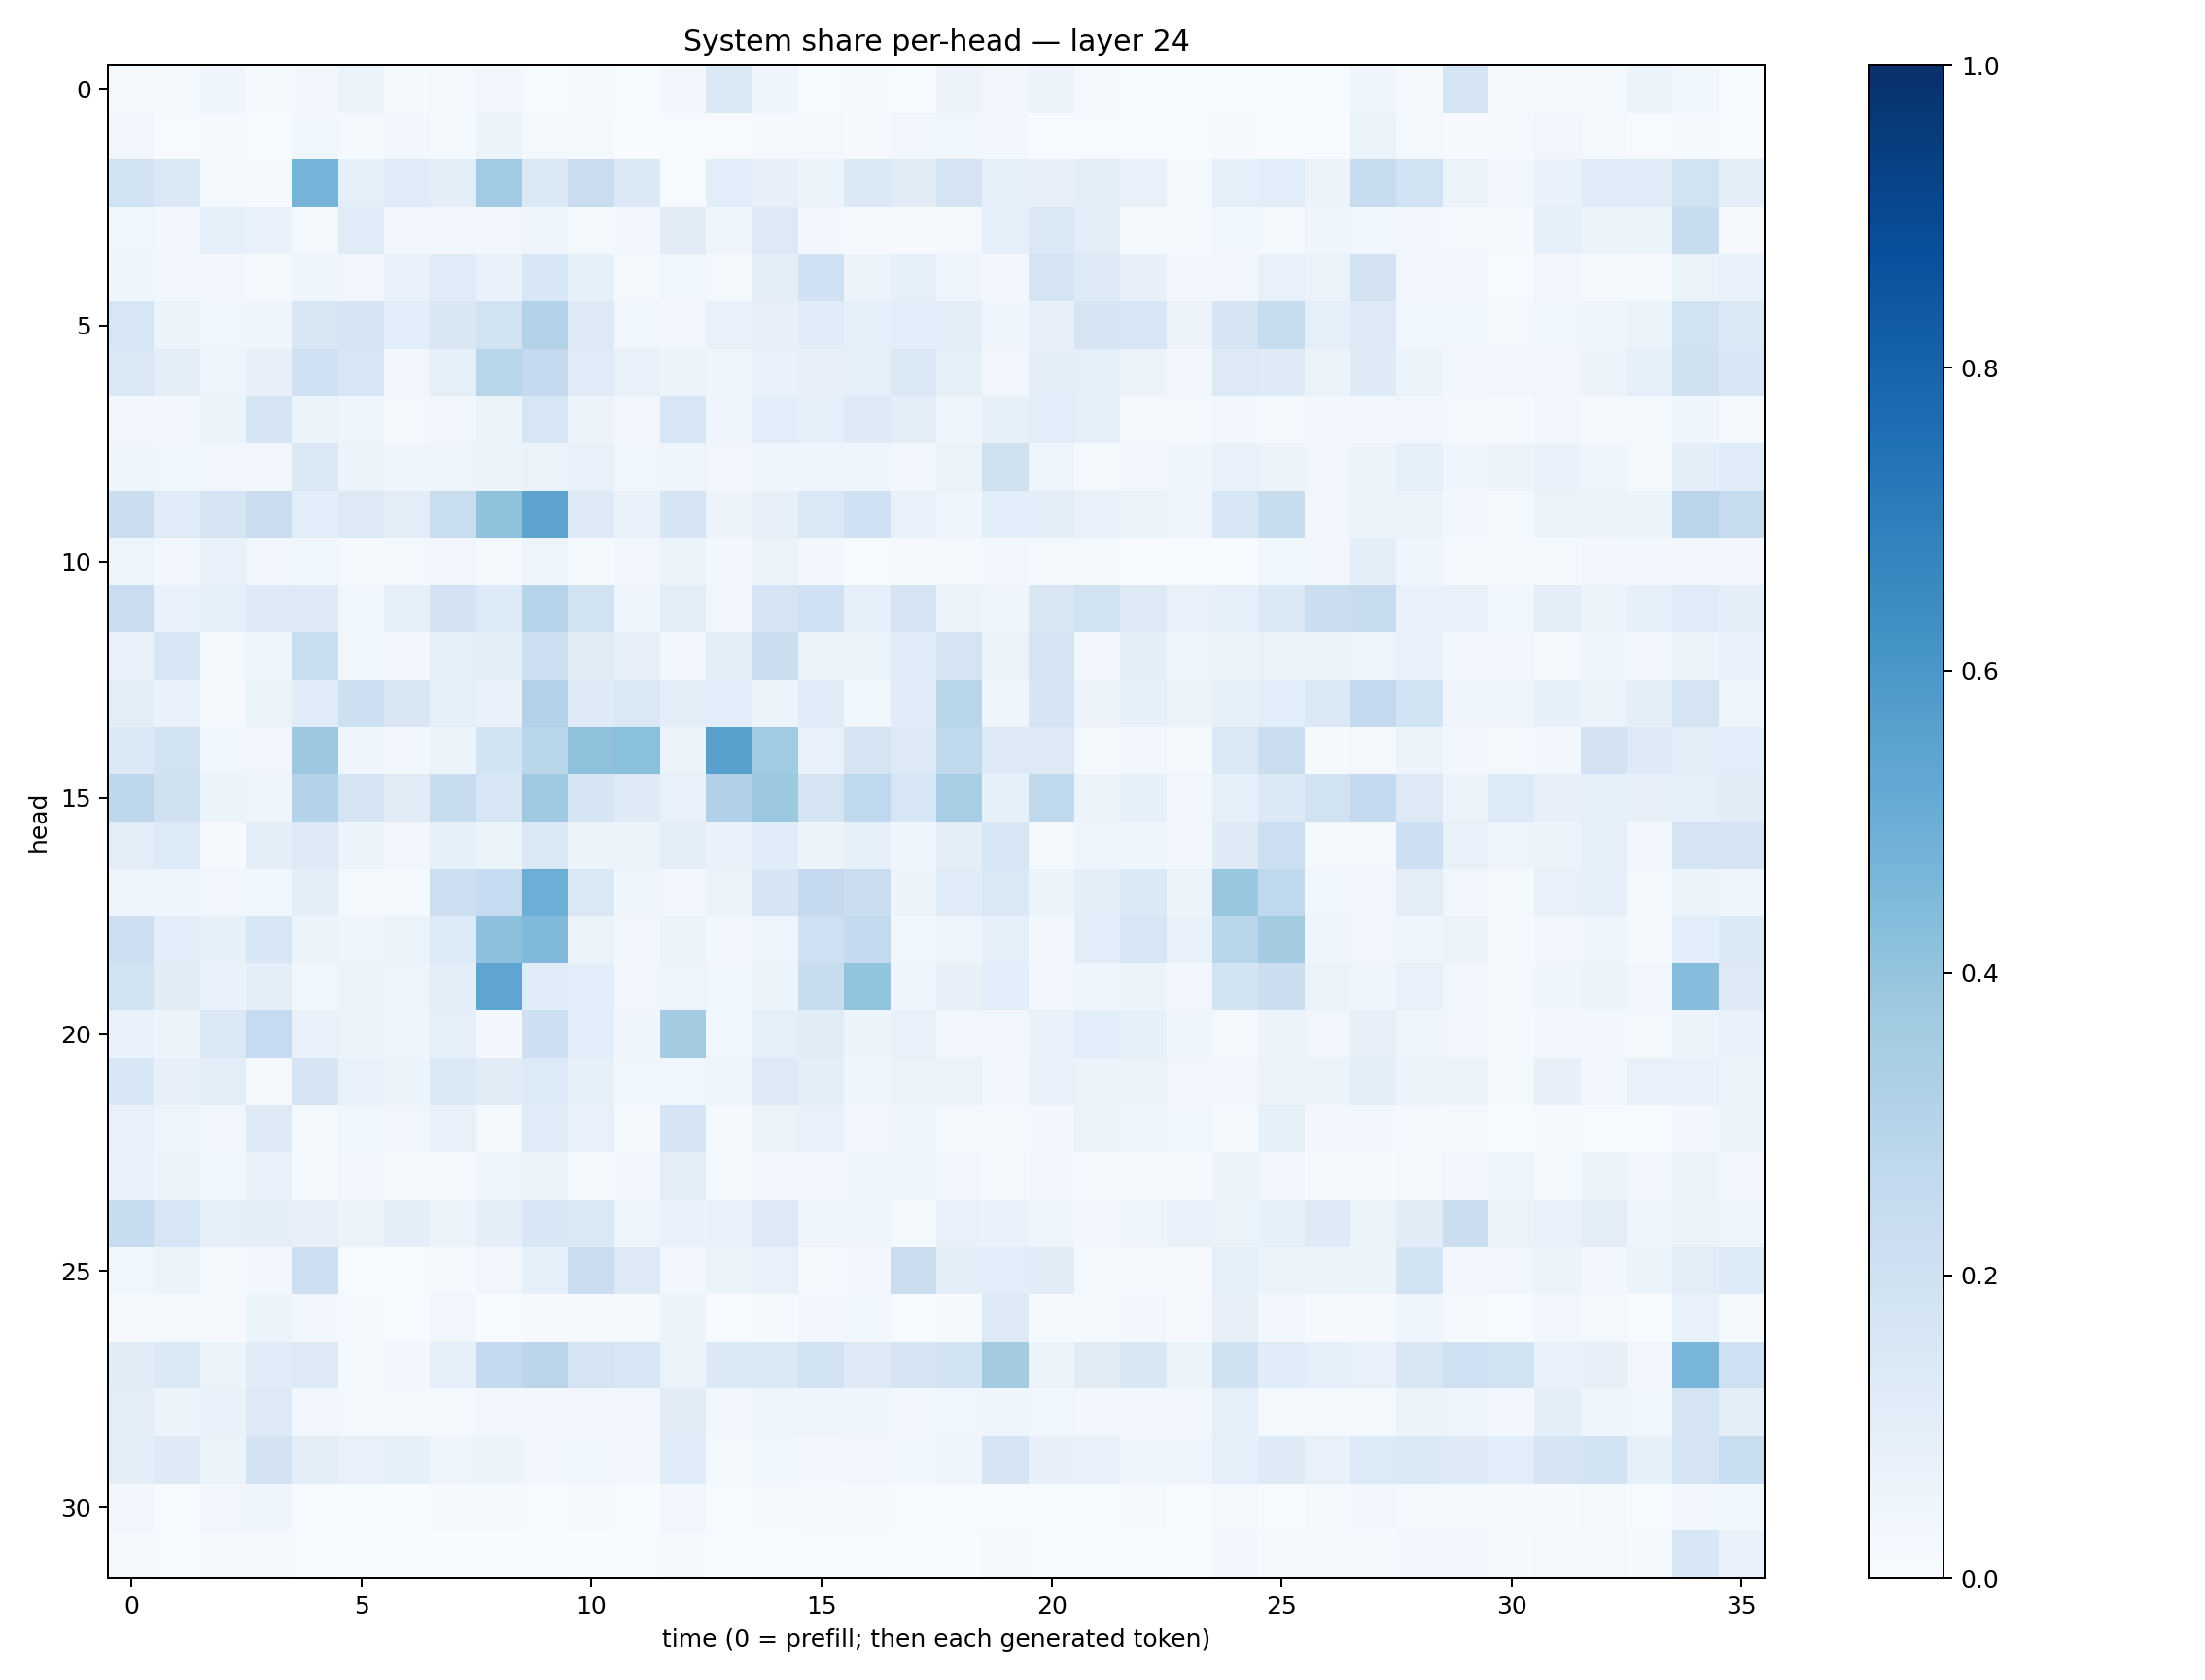

Data behind this chart, as committed beside it:
0.013402031, 0.016899398, 0.041333888, 0.008500251, 0.029247412, 0.051707465, 0.008961746, 0.015719041, 0.02520063, 0.0064574033, 0.0161104, 0.007708187, 0.025907135, 0.13734862, 0.045706, 0.004807272, 0.0105922315, 0.003088307, 0.05766825, 0.033091053, 0.05794021, 0.017767109, 0.0063591762, 0.0042697806
0.03412, 0.007054, 0.0189, 0.00482, 0.03623, 0.01464, 0.0235, 0.0152, 0.05201, 0.01901, 0.02238, 0.003752, 0.004761, 0.00683, 0.01749, 0.01589, 0.00896, 0.032, 0.0356, 0.02437, 0.006887, 0.004752, 0.00447, 0.002025
0.1889, 0.1463, 0.02093, 0.00806, 0.4751, 0.09246, 0.1203, 0.09675, 0.3634, 0.1438, 0.2278, 0.1403, 0.007702, 0.1092, 0.08194, 0.05338, 0.1368, 0.1127, 0.1736, 0.08754, 0.0784, 0.094, 0.07042, 0.01758
0.03715, 0.03082, 0.09164, 0.06683, 0.02178, 0.1188, 0.03261, 0.03459, 0.0279, 0.04205, 0.02256, 0.0258, 0.1121, 0.04326, 0.1326, 0.02836, 0.01018, 0.01123, 0.02121, 0.08921, 0.1457, 0.1032, 0.01235, 0.01132
0.04283, 0.02907, 0.03098, 0.02242, 0.04681, 0.03171, 0.06789, 0.1211, 0.06872, 0.1549, 0.08246, 0.02315, 0.03788, 0.02096, 0.09387, 0.2029, 0.05503, 0.09234, 0.04838, 0.02346, 0.1788, 0.1299, 0.08019, 0.02685
0.1616, 0.05411, 0.03697, 0.0428, 0.1497, 0.1644, 0.1086, 0.1488, 0.1932, 0.3163, 0.1273, 0.03836, 0.03471, 0.07244, 0.08201, 0.1152, 0.08882, 0.1073, 0.09811, 0.04066, 0.08145, 0.1644, 0.1562, 0.05537
0.1413, 0.0965, 0.05021, 0.08013, 0.2021, 0.1621, 0.03366, 0.09109, 0.2929, 0.2538, 0.1197, 0.07767, 0.05359, 0.04352, 0.07722, 0.07982, 0.09303, 0.141, 0.08212, 0.0351, 0.1002, 0.0927, 0.05699, 0.02766
0.02817, 0.02613, 0.05307, 0.1652, 0.05919, 0.03988, 0.01912, 0.03389, 0.06153, 0.1638, 0.05825, 0.03245, 0.1631, 0.04266, 0.1062, 0.08901, 0.1222, 0.09912, 0.04579, 0.08268, 0.1061, 0.09047, 0.01903, 0.02132
0.04362, 0.03757, 0.03326, 0.03211, 0.1417, 0.05641, 0.04046, 0.04769, 0.05266, 0.06438, 0.07533, 0.03588, 0.0471, 0.03183, 0.03985, 0.04585, 0.04586, 0.02448, 0.06482, 0.1981, 0.04786, 0.02094, 0.02831, 0.04329
0.2209, 0.1177, 0.1758, 0.2278, 0.1055, 0.1262, 0.1023, 0.2342, 0.4096, 0.5462, 0.1247, 0.06728, 0.1654, 0.05635, 0.0794, 0.1434, 0.1997, 0.0741, 0.04369, 0.1056, 0.09469, 0.07587, 0.06413, 0.0396
0.04991, 0.02863, 0.07413, 0.03344, 0.03902, 0.01138, 0.02301, 0.033, 0.02231, 0.0489, 0.01321, 0.02377, 0.05308, 0.02698, 0.05727, 0.02827, 0.004742, 0.008137, 0.01616, 0.0282, 0.01698, 0.01922, 0.006279, 0.00634
0.2296, 0.06978, 0.09337, 0.1266, 0.1228, 0.03894, 0.08745, 0.1827, 0.1342, 0.2971, 0.1903, 0.04267, 0.1049, 0.03414, 0.1747, 0.2031, 0.08906, 0.175, 0.05385, 0.04262, 0.1511, 0.1895, 0.1282, 0.07083
0.0738, 0.1525, 0.0177, 0.04537, 0.232, 0.03852, 0.02928, 0.08757, 0.1025, 0.2159, 0.1118, 0.07933, 0.02944, 0.09472, 0.2237, 0.06546, 0.06404, 0.1198, 0.1759, 0.06636, 0.1723, 0.03101, 0.09773, 0.03992
0.1049, 0.06648, 0.01149, 0.06271, 0.1146, 0.2116, 0.1509, 0.08629, 0.0681, 0.3141, 0.1212, 0.141, 0.09404, 0.1079, 0.05742, 0.116, 0.03576, 0.1142, 0.2899, 0.03916, 0.1661, 0.05595, 0.08455, 0.06218
0.138, 0.1905, 0.03765, 0.03381, 0.3768, 0.04228, 0.0301, 0.05255, 0.187, 0.2859, 0.4115, 0.421, 0.05127, 0.5561, 0.3665, 0.07448, 0.177, 0.1304, 0.2711, 0.1309, 0.1311, 0.01619, 0.03349, 0.01404
0.2773, 0.1986, 0.05922, 0.0491, 0.3053, 0.1784, 0.1118, 0.2347, 0.1614, 0.3694, 0.1642, 0.1249, 0.07476, 0.3194, 0.3759, 0.1743, 0.2658, 0.1607, 0.3452, 0.08261, 0.2618, 0.05601, 0.08458, 0.03303
0.1018, 0.1347, 0.01116, 0.09666, 0.1326, 0.06187, 0.03374, 0.08381, 0.06293, 0.1448, 0.05744, 0.0544, 0.104, 0.06704, 0.1142, 0.05595, 0.08411, 0.04126, 0.09706, 0.1594, 0.02243, 0.04003, 0.04334, 0.02978
0.04873, 0.0478, 0.0336, 0.03638, 0.1016, 0.0232, 0.01466, 0.2179, 0.2488, 0.4999, 0.1407, 0.04019, 0.03376, 0.05941, 0.1649, 0.2501, 0.2283, 0.05656, 0.1196, 0.1432, 0.05151, 0.1007, 0.1399, 0.05102
0.2143, 0.1075, 0.08387, 0.1631, 0.05869, 0.04104, 0.06278, 0.1355, 0.4162, 0.4459, 0.06578, 0.03162, 0.05408, 0.02908, 0.0497, 0.2099, 0.2542, 0.03678, 0.05057, 0.08762, 0.02718, 0.1074, 0.1617, 0.073
0.1889, 0.1096, 0.06884, 0.1005, 0.03562, 0.0594, 0.05039, 0.09889, 0.5356, 0.1136, 0.1082, 0.03488, 0.04736, 0.0381, 0.05983, 0.24, 0.3988, 0.04284, 0.07887, 0.1087, 0.02598, 0.04211, 0.06113, 0.02908
0.06909, 0.05576, 0.1399, 0.2496, 0.07171, 0.05349, 0.04367, 0.08663, 0.02617, 0.2124, 0.1067, 0.04287, 0.359, 0.03757, 0.08968, 0.1117, 0.05663, 0.07618, 0.03201, 0.03143, 0.06926, 0.1077, 0.08296, 0.04499
0.1549, 0.08118, 0.1019, 0.02178, 0.1672, 0.07193, 0.05439, 0.1396, 0.1112, 0.1334, 0.08398, 0.03841, 0.0352, 0.04528, 0.1277, 0.09538, 0.04251, 0.05603, 0.06329, 0.03004, 0.07374, 0.05184, 0.06487, 0.03196
0.07506, 0.04772, 0.03295, 0.1291, 0.02122, 0.03851, 0.03421, 0.07231, 0.01944, 0.1194, 0.07164, 0.01406, 0.1653, 0.01895, 0.05934, 0.07136, 0.02643, 0.03968, 0.01831, 0.01638, 0.02816, 0.06282, 0.04206, 0.03721
0.06821, 0.05808, 0.03813, 0.07216, 0.01459, 0.0255, 0.02326, 0.02013, 0.0483, 0.05748, 0.02262, 0.02365, 0.1027, 0.02114, 0.03102, 0.0293, 0.03995, 0.04588, 0.03306, 0.01165, 0.02825, 0.02329, 0.01662, 0.01123
0.2356, 0.1615, 0.08671, 0.0947, 0.08119, 0.05883, 0.09956, 0.06204, 0.09482, 0.1541, 0.1414, 0.05021, 0.06849, 0.07396, 0.1313, 0.04454, 0.04508, 0.02051, 0.07121, 0.06647, 0.04262, 0.02613, 0.04708, 0.07586
0.03831, 0.06248, 0.01738, 0.02415, 0.2122, 0.006216, 0.007259, 0.0134, 0.03466, 0.08981, 0.2274, 0.1323, 0.02941, 0.05951, 0.07155, 0.01325, 0.02905, 0.2261, 0.09983, 0.108, 0.1101, 0.02165, 0.01637, 0.009201
0.008142, 0.02255, 0.009081, 0.05339, 0.02393, 0.02081, 0.007307, 0.03135, 0.003214, 0.008285, 0.01152, 0.01192, 0.05387, 0.006681, 0.01502, 0.02603, 0.03559, 0.005229, 0.01385, 0.1282, 0.01356, 0.0148, 0.02451, 0.008954
0.1122, 0.1371, 0.05873, 0.1146, 0.1299, 0.01329, 0.02695, 0.09065, 0.2505, 0.2815, 0.1789, 0.1634, 0.06567, 0.1385, 0.1383, 0.1913, 0.123, 0.1717, 0.1868, 0.3561, 0.05229, 0.1123, 0.1507, 0.06171
0.09577, 0.05545, 0.067, 0.1256, 0.03158, 0.02174, 0.01898, 0.02086, 0.03068, 0.02376, 0.03232, 0.03281, 0.1133, 0.02665, 0.04695, 0.04928, 0.04472, 0.02804, 0.03586, 0.04631, 0.03751, 0.02807, 0.02399, 0.02631
0.09442, 0.1236, 0.05255, 0.1824, 0.1048, 0.07454, 0.08541, 0.04883, 0.05252, 0.03495, 0.03755, 0.02982, 0.1208, 0.01867, 0.03628, 0.02511, 0.03222, 0.0387, 0.05017, 0.1709, 0.08118, 0.06978, 0.04301, 0.04105
0.03514, 0.004039, 0.0351, 0.04156, 0.004879, 0.002667, 0.003362, 0.01332, 0.008647, 0.004974, 0.009744, 0.003058, 0.03503, 0.004433, 0.01579, 0.014, 0.01262, 0.005662, 0.00576, 0.007727, 0.004855, 0.007179, 0.01826, 0.005355
0.01016, 0.004766, 0.008059, 0.011, 0.004901, 0.002578, 0.003557, 0.002335, 0.003881, 0.005202, 0.001971, 0.002529, 0.009951, 0.001474, 0.004013, 0.004316, 0.005618, 0.002083, 0.002885, 0.01732, 0.005456, 0.005399, 0.006596, 0.00368
